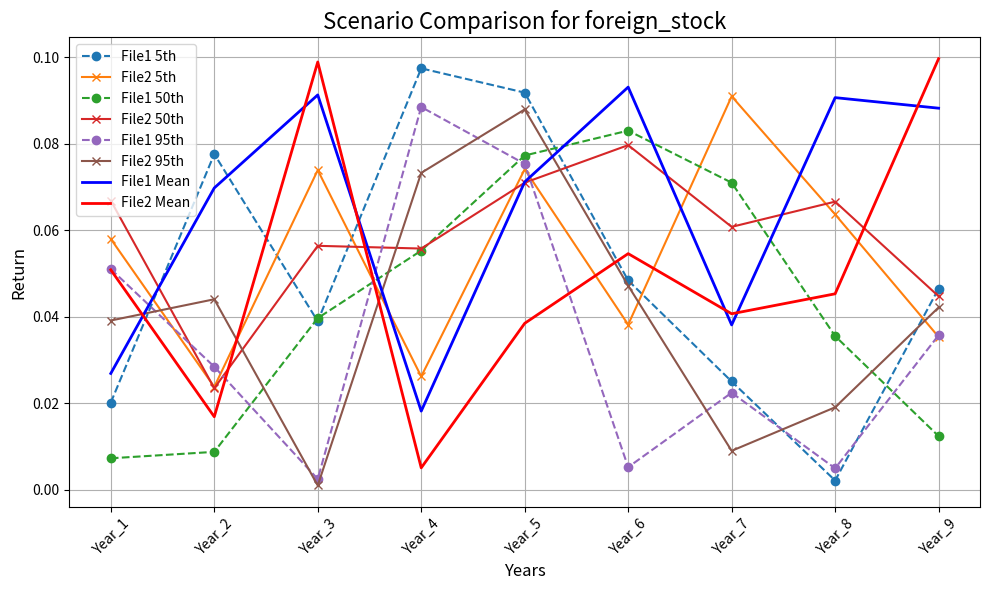
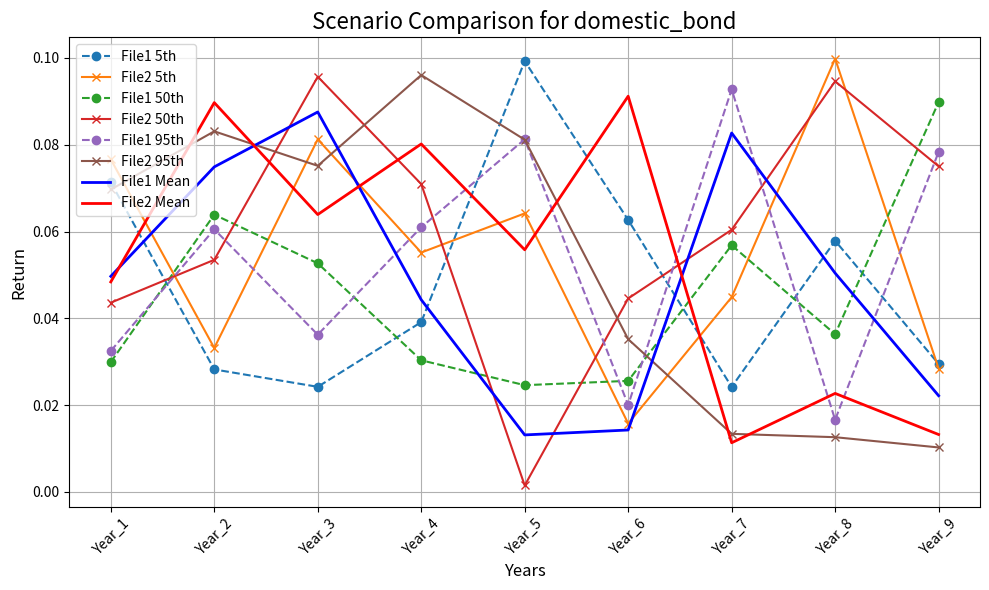

Here is the Python script that generated these plots, in order:
import matplotlib.pyplot as plt
import numpy as np
import pandas as pd

def simulate_results_dict():
    percentiles = [5, 50, 95]
    years = [f"Year_{i+1}" for i in range(10)]  # Simulating 10 years
    asset_list = ['foreign_stock', 'domestic_bond']

    results_dict = {}

    for asset in asset_list:
        # Simulate quantiles and mean values for File1 and File2
        file1_quantiles = np.random.rand(len(percentiles), len(years)) * 0.1  # Random values between 0 and 0.1
        file2_quantiles = np.random.rand(len(percentiles), len(years)) * 0.1  # Random values between 0 and 0.1
        file1_mean = np.random.rand(len(years)) * 0.1  # Mean values for File1
        file2_mean = np.random.rand(len(years)) * 0.1  # Mean values for File2

        # Create DataFrames for File1 and File2 results
        file1_result = pd.DataFrame(file1_quantiles, index=[f"{p}th" for p in percentiles], columns=years)
        file1_result.loc['Mean'] = file1_mean
        file2_result = pd.DataFrame(file2_quantiles, index=[f"{p}th" for p in percentiles], columns=years)
        file2_result.loc['Mean'] = file2_mean

        # Store results in the dictionary
        results_dict[asset] = {
            'File1_result': file1_result,
            'File2_result': file2_result
        }

    return results_dict

# Visualizing the scenario comparison using the previously defined function
def visualize_scenario_comparison(results_dict):
    for asset, result in results_dict.items():
        file1_result = result['File1_result']
        file2_result = result['File2_result']
        years = file1_result.columns[:-1]
        file1_quantiles = file1_result.loc[file1_result.index[:-1], years]
        file1_mean = file1_result.loc['Mean', years]
        file2_quantiles = file2_result.loc[file2_result.index[:-1], years]
        file2_mean = file2_result.loc['Mean', years]
        plt.figure(figsize=(10, 6))
        for quantile in file1_quantiles.index:
            plt.plot(years, file1_quantiles.loc[quantile], label=f'File1 {quantile}', linestyle='--', marker='o')
            plt.plot(years, file2_quantiles.loc[quantile], label=f'File2 {quantile}', linestyle='-', marker='x')
        plt.plot(years, file1_mean, label='File1 Mean', color='blue', linewidth=2)
        plt.plot(years, file2_mean, label='File2 Mean', color='red', linewidth=2)
        plt.title(f'Scenario Comparison for {asset}', fontsize=16)
        plt.xlabel('Years', fontsize=12)
        plt.ylabel('Return', fontsize=12)
        plt.xticks(rotation=45)
        plt.grid(True)
        plt.legend(loc='upper left')
        plt.tight_layout()
        plt.show()

# Generate the simulated data
results_dict = simulate_results_dict()

# Visualize the data
visualize_scenario_comparison(results_dict)
